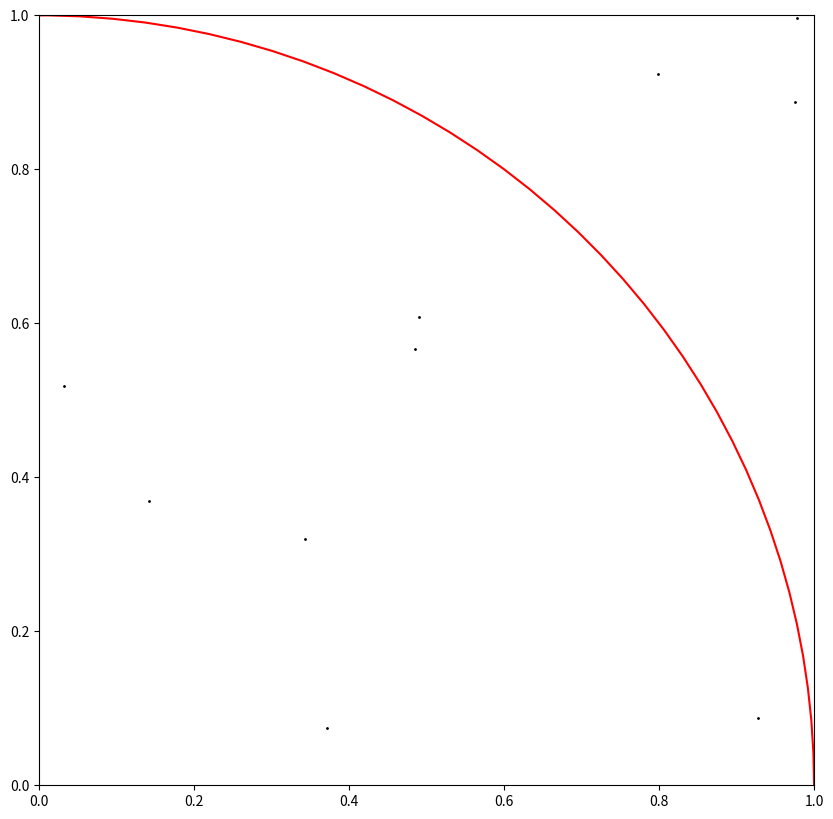
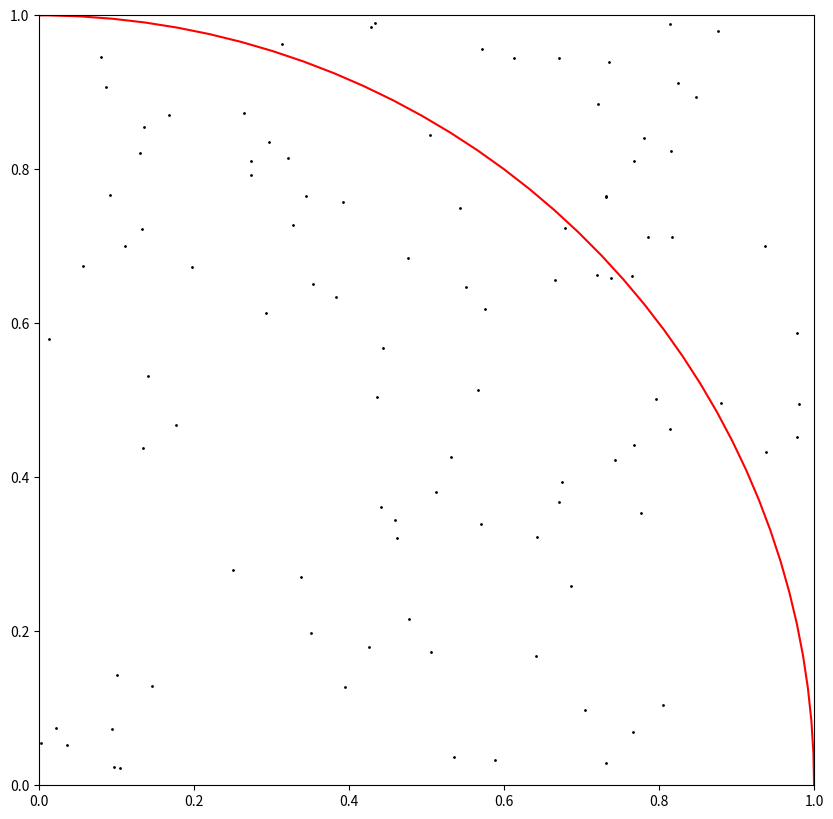
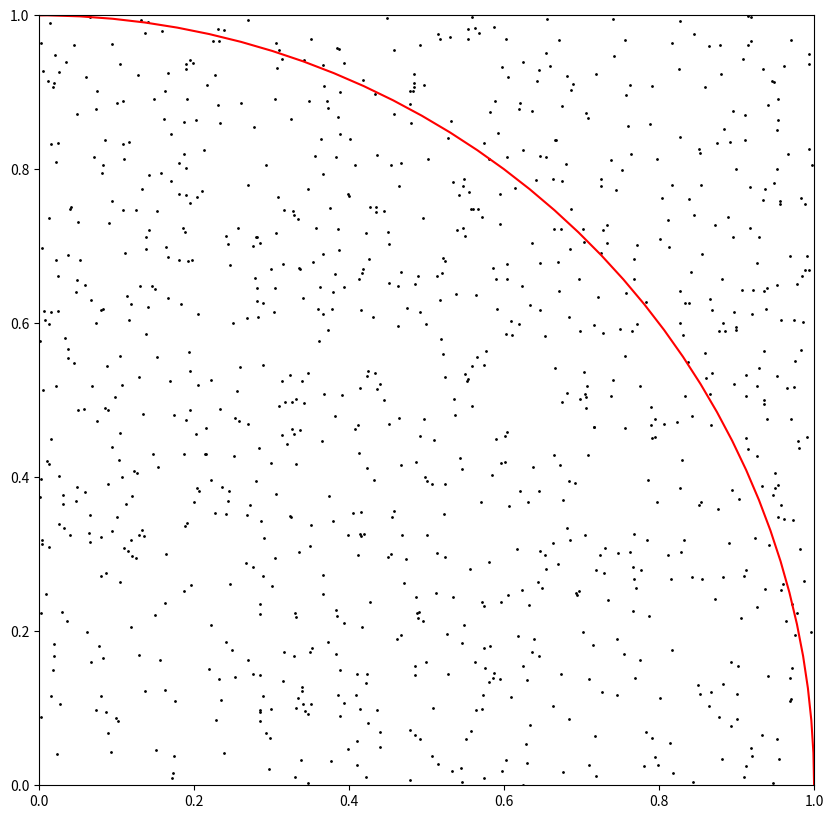
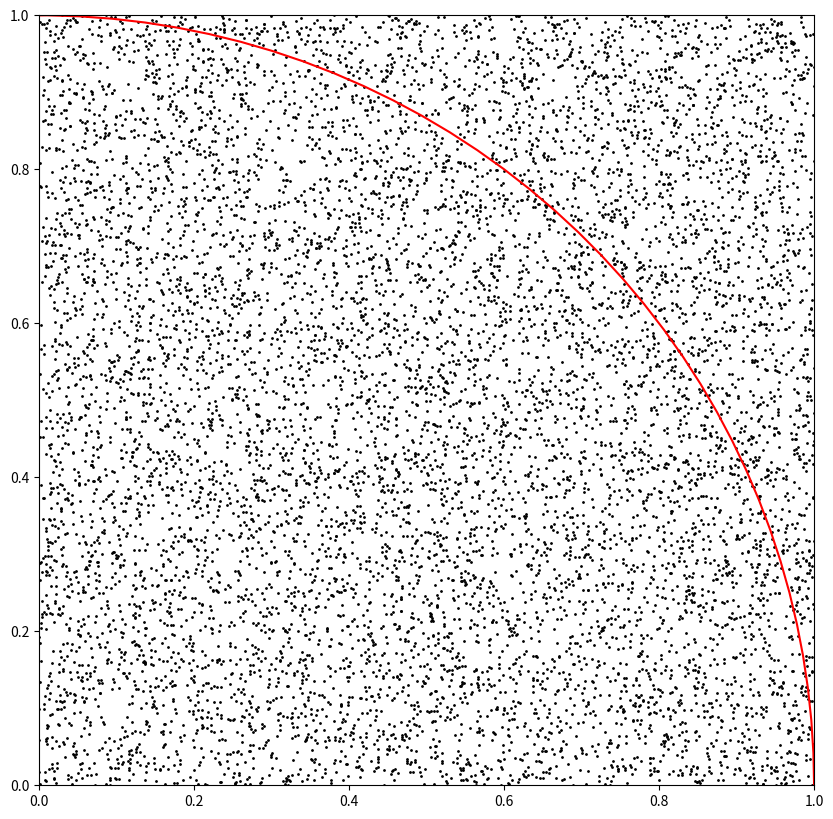
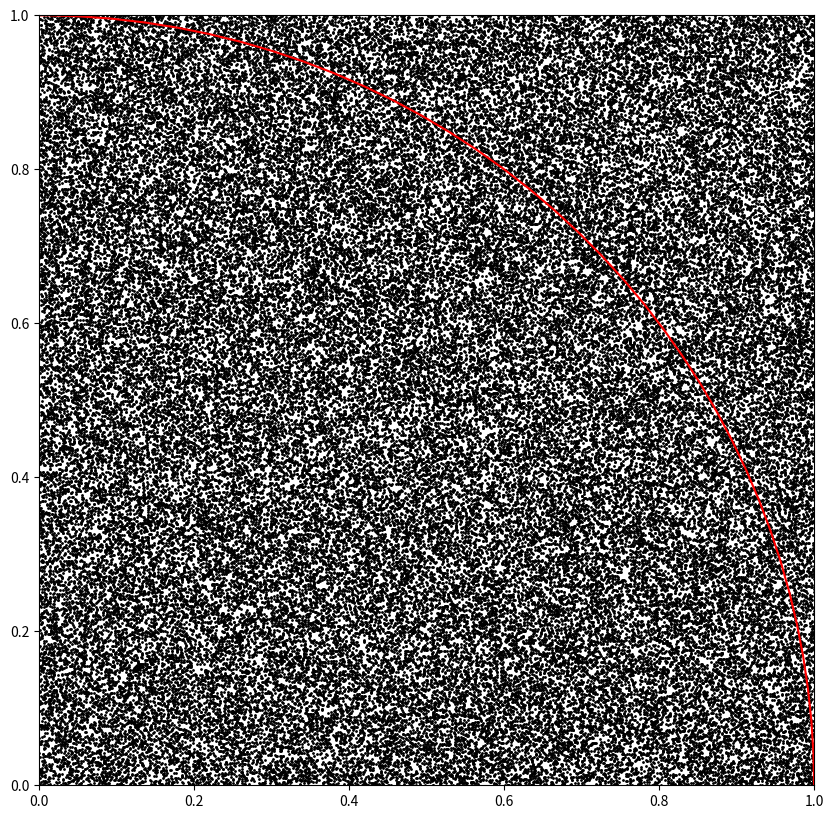

These charts were generated, in order, by the following Python code:
import numpy as np
from numpy import random as rd
import matplotlib.pyplot as plt

total = 10
angle = np.linspace(0,2*np.pi,150)
radius = 1
x = radius * np.cos(angle)
y = radius * np.sin(angle)

while total<=1E5:
    circle_count = 0
    coord_array = np.array(rd.rand(total,2))
    for i in range(total):
        position = np.sqrt((coord_array[i,0])**2 + (coord_array[i,1])**2) 
        #Calculates radius of points from origin
        if position <= 1:
            circle_count += 1
    pi = (float(circle_count)/total) * 4
    
    fig = plt.figure(figsize=(10,10))
    ax = fig.add_subplot(111)
    plt.xlim(0,1)
    plt.ylim(0,1)
    ax.plot(x,y,color='r')
    ax.scatter(coord_array[:,0],coord_array[:,1],s=1,c='black')
    plt.show()

    print("For {} random points, our estimate of π is {:.5f}".format(total, pi))
    
    total *= 10
    
    